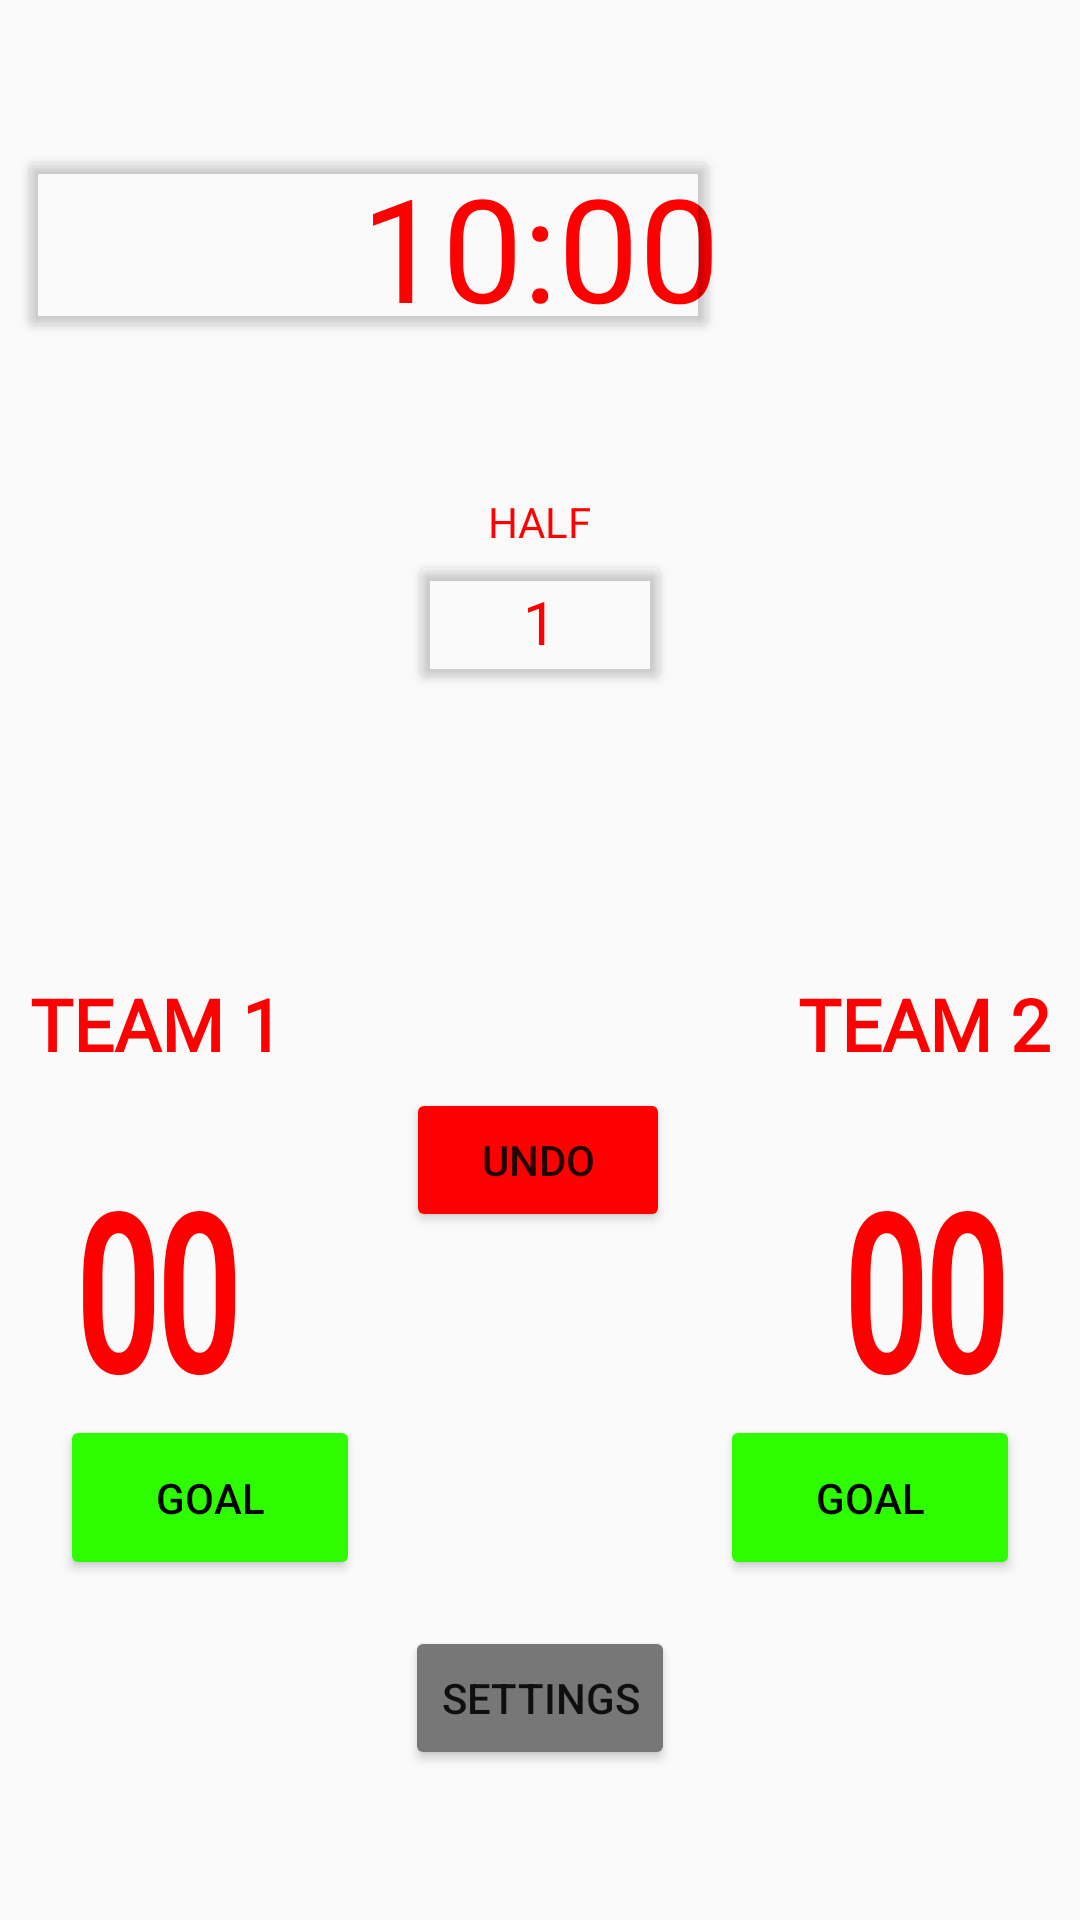

Reconstruct the res/layout file that produces this screen, plus the resources it refers to.
<!-- AndroidManifest.xml: application theme Theme.AssessmentApp -->
<!-- res/layout/activity_soccer.xml -->
<?xml version="1.0" encoding="utf-8"?>
<androidx.constraintlayout.widget.ConstraintLayout xmlns:android="http://schemas.android.com/apk/res/android"
    xmlns:app="http://schemas.android.com/apk/res-auto"
    xmlns:tools="http://schemas.android.com/tools"
    android:layout_width="match_parent"
    android:layout_height="match_parent"
    tools:context=".Soccer"
    android:background="@drawable/gradientbackground">>

    <TextView
        android:id="@+id/text_view"
        android:layout_width="wrap_content"
        android:layout_height="wrap_content"
        android:layout_marginTop="50dp"
        android:fontFamily="@font/press_start_2p"
        android:text="10:00"
        android:textAlignment="center"
        android:textColor="#FF0000"
        android:textSize="48sp"
        app:layout_constraintEnd_toEndOf="parent"
        app:layout_constraintStart_toStartOf="parent"
        app:layout_constraintTop_toTopOf="parent" />

    <Button
        android:id="@+id/button_start_pause"
        android:layout_width="234dp"
        android:layout_height="66dp"
        android:backgroundTint="#00FFFFFF"
        android:onClick="timerClick"
        android:visibility="visible"
        app:layout_constraintBottom_toBottomOf="@+id/text_view"
        app:layout_constraintEnd_toEndOf="@+id/text_view"
        app:layout_constraintHorizontal_bias="1.0"
        app:layout_constraintStart_toStartOf="@+id/text_view"
        app:layout_constraintTop_toTopOf="@+id/text_view"
        app:layout_constraintVertical_bias="1.0" />

    <TextView
        android:id="@+id/HalfText"
        android:layout_width="wrap_content"
        android:layout_height="wrap_content"
        android:layout_marginTop="50dp"
        android:fontFamily="@font/press_start_2p"
        android:text="HALF"
        android:textColor="#FF0000"
        android:textSize="14sp"
        app:layout_constraintEnd_toEndOf="parent"
        app:layout_constraintStart_toStartOf="parent"
        app:layout_constraintTop_toBottomOf="@+id/text_view" />

    <TextView
        android:id="@+id/Team1Name"
        android:layout_width="wrap_content"
        android:layout_height="wrap_content"
        android:layout_marginStart="10dp"
        android:layout_marginTop="325dp"
        android:fontFamily="@font/press_start_2p"
        android:text="@string/team1"
        android:textColor="#FF0000"
        android:textSize="24sp"
        android:textStyle="bold"
        app:layout_constraintStart_toStartOf="parent"
        app:layout_constraintTop_toTopOf="parent" />

    <TextView
        android:id="@+id/Team2Name"
        android:layout_width="wrap_content"
        android:layout_height="wrap_content"
        android:layout_marginTop="325dp"
        android:layout_marginEnd="10dp"
        android:fontFamily="@font/press_start_2p"
        android:text="@string/team2"
        android:textColor="#FF0000"
        android:textSize="24sp"
        android:textStyle="bold"
        app:layout_constraintEnd_toEndOf="parent"
        app:layout_constraintTop_toTopOf="parent" />

    <TextView
        android:id="@+id/t1Score"
        android:layout_width="wrap_content"
        android:layout_height="wrap_content"
        android:layout_marginStart="25dp"
        android:layout_marginTop="40dp"
        android:fontFamily="@font/press_start_2p"
        android:scaleY="1.5"
        android:text="@string/team1scoreInitial"
        android:textAlignment="center"
        android:textAllCaps="false"
        android:textColor="#FF0000"
        android:textSize="48sp"
        android:textStyle="bold"
        app:layout_constraintStart_toStartOf="parent"
        app:layout_constraintTop_toBottomOf="@+id/Team1Name" />

    <TextView
        android:id="@+id/t2Score"
        android:layout_width="wrap_content"
        android:layout_height="wrap_content"
        android:layout_marginTop="40dp"
        android:layout_marginEnd="25dp"
        android:fontFamily="@font/press_start_2p"
        android:scaleY="1.5"
        android:text="@string/team2scoreInitial"
        android:textAlignment="center"
        android:textColor="#FF0000"
        android:textSize="48sp"
        android:textStyle="bold"
        app:layout_constraintEnd_toEndOf="parent"
        app:layout_constraintTop_toBottomOf="@+id/Team2Name" />

    <Button
        android:id="@+id/t1_P"
        android:layout_width="100dp"
        android:layout_height="55dp"
        android:layout_marginStart="20dp"
        android:layout_marginTop="10dp"
        android:backgroundTint="#2EFD00"
        android:onClick="tOneG"
        android:text="GOAL"
        android:textColor="@color/black"
        android:textSize="14sp"
        app:layout_constraintStart_toStartOf="parent"
        app:layout_constraintTop_toBottomOf="@+id/t1Score"
        tools:ignore="DuplicateSpeakableTextCheck" />

    <Button
        android:id="@+id/t2_P"
        android:layout_width="100dp"
        android:layout_height="55dp"
        android:layout_marginTop="10dp"
        android:layout_marginEnd="20dp"
        android:backgroundTint="#2EFD00"
        android:onClick="tTwoG"
        android:text="GOAL"
        android:textColor="@color/black"
        android:textSize="14sp"
        app:layout_constraintEnd_toEndOf="parent"
        app:layout_constraintTop_toBottomOf="@+id/t2Score" />

    <Button
        android:id="@+id/Settings"
        android:layout_width="wrap_content"
        android:layout_height="wrap_content"
        android:layout_marginBottom="50dp"
        android:backgroundTint="#777777"
        android:onClick="SettingsClick"
        android:text="@string/settings"
        app:layout_constraintBottom_toBottomOf="parent"
        app:layout_constraintEnd_toEndOf="parent"
        app:layout_constraintStart_toStartOf="parent" />

    <Button
        android:id="@+id/sUndo"
        android:layout_width="wrap_content"
        android:layout_height="wrap_content"
        android:backgroundTint="#FF0000"
        android:onClick="Undo"
        android:text="@string/undo"
        app:layout_constraintBottom_toTopOf="@+id/Settings"
        app:layout_constraintEnd_toEndOf="parent"
        app:layout_constraintHorizontal_bias="0.498"
        app:layout_constraintStart_toStartOf="parent"
        app:layout_constraintTop_toBottomOf="@+id/sNum" />

    <Button
        android:id="@+id/sNum"
        android:layout_width="wrap_content"
        android:layout_height="wrap_content"
        android:backgroundTint="#00FFFFFF"
        android:fontFamily="@font/press_start_2p"
        android:onClick="halNum"
        android:text="@string/pNumInitial"
        android:textColor="#FF0000"
        android:textSize="20sp"
        app:layout_constraintEnd_toEndOf="parent"
        app:layout_constraintStart_toStartOf="parent"
        app:layout_constraintTop_toBottomOf="@+id/HalfText" />

</androidx.constraintlayout.widget.ConstraintLayout>
<!-- resources referenced by this layout -->
<resources>
  <color name="black">#FF000000</color>
  <string name="pNumInitial">1</string>
  <string name="settings">SETTINGS</string>
  <string name="team1">TEAM 1</string>
  <string name="team1scoreInitial">00</string>
  <string name="team2">TEAM 2</string>
  <string name="team2scoreInitial">00</string>
  <string name="undo">UNDO</string>
  <style name="Theme.AssessmentApp" parent="Theme.AppCompat.DayNight.NoActionBar">
          
          <item name="colorPrimary">@color/purple_500</item>
          <item name="colorPrimaryVariant">@color/purple_700</item>
          <item name="colorOnPrimary">@color/white</item>
          
          <item name="colorSecondary">@color/teal_200</item>
          <item name="colorSecondaryVariant">@color/teal_700</item>
          <item name="colorOnSecondary">@color/black</item>
          
          <item name="android:statusBarColor" tools:targetApi="l">?attr/colorPrimaryVariant</item>
          
      </style>
  <color name="purple_500">#FF6200EE</color>
  <color name="purple_700">#FF3700B3</color>
  <color name="white">#FFFFFFFF</color>
  <color name="teal_200">#FF03DAC5</color>
  <color name="teal_700">#FF018786</color>
</resources>
